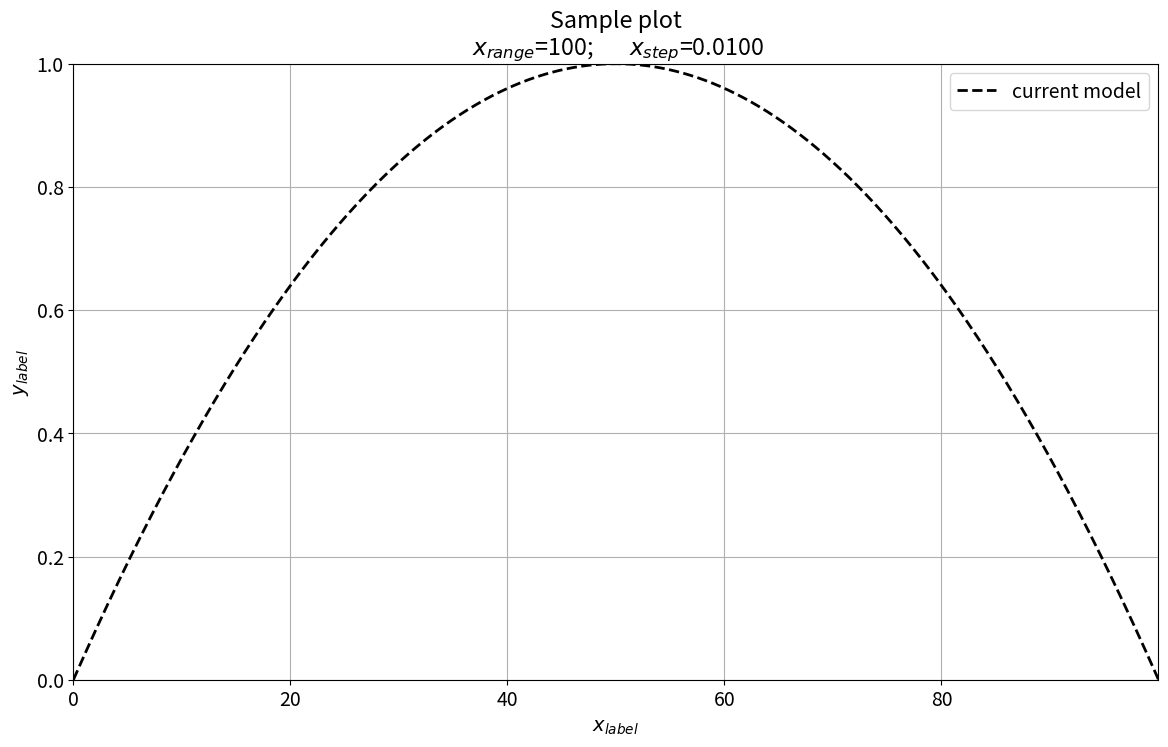

Here is the Python script that generated this plot:
import numpy as np
import sympy as sp
import matplotlib.pyplot as plt

# -------------------- prepare dummy data --------------------

x_range = 100
step = 0.01
x = np.arange(0., x_range, step)
y = -4 * x * (x - x_range) / (x_range * x_range)
fig_name = f'sample_plot2D_param_b={x_range}.png'

# -------------------- make dummy plot --------------------
plt.rcParams.update({'font.size': 14})
plt.figure(figsize=(14, 8))

axes = plt.gca()
plt.plot(x, y,
         color="black", marker="", markevery=1, markersize=15, linestyle="--", linewidth=2,
         label='current model')

# ------ format y axis ------ #
yll = y.min()
yhl = y.max()
axes.set_ylim([yll, yhl])
# axes.set_yticks(np.linspace(yll, yhl, 5))
# axes.set_yticks(np.arange(yll, yhl, 1E-2))
# axes.set_yticks([1E-4, 1E-6, 1E-8, 1E-10, 1E-12])
# axes.yaxis.set_major_formatter(xfmt)

# plt.yscale('log')


# ------ format x axis ------ #
plt.xlim(x.min(), x.max())

# plt.ticklabel_format(style='sci', axis='x', scilimits=(0, 0))
# plt.ticklabel_format(style='sci', axis='y', scilimits=(0, 0))  # scilimits=(-8, 8)


plt.title(f'Sample plot\n '
          r'$x_{range}$' + f'={x_range}'
          f'; \t'
          r'$x_{step}$' + f'={step:.4f}')
plt.xlabel(r'$x_{label}$')
plt.ylabel(r'$y_{label}$')
plt.legend()
plt.grid()

fig = plt.gcf()  # get current figure
fig.savefig(fig_name, bbox_inches='tight')
plt.show()

# plt.close(fig)  # close the figure
